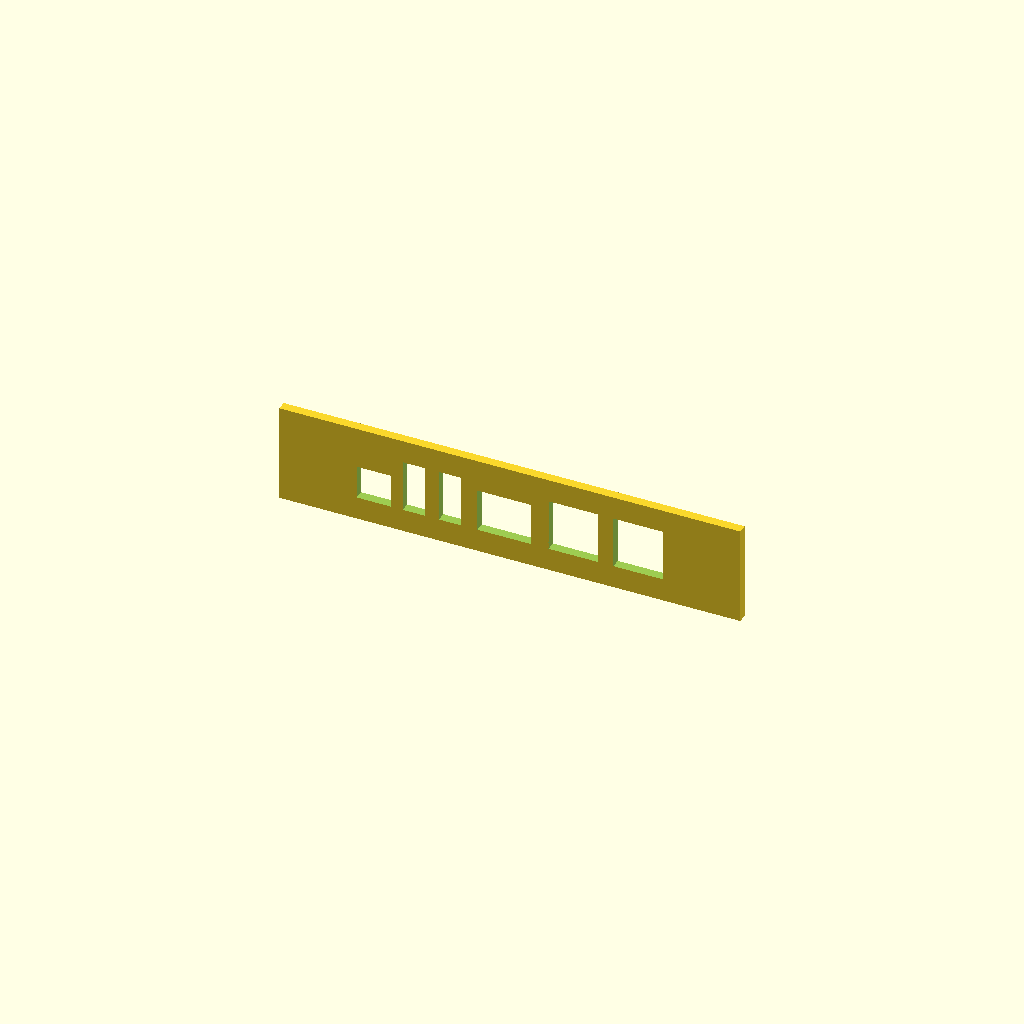
Cell 1: the model at its default parameters.
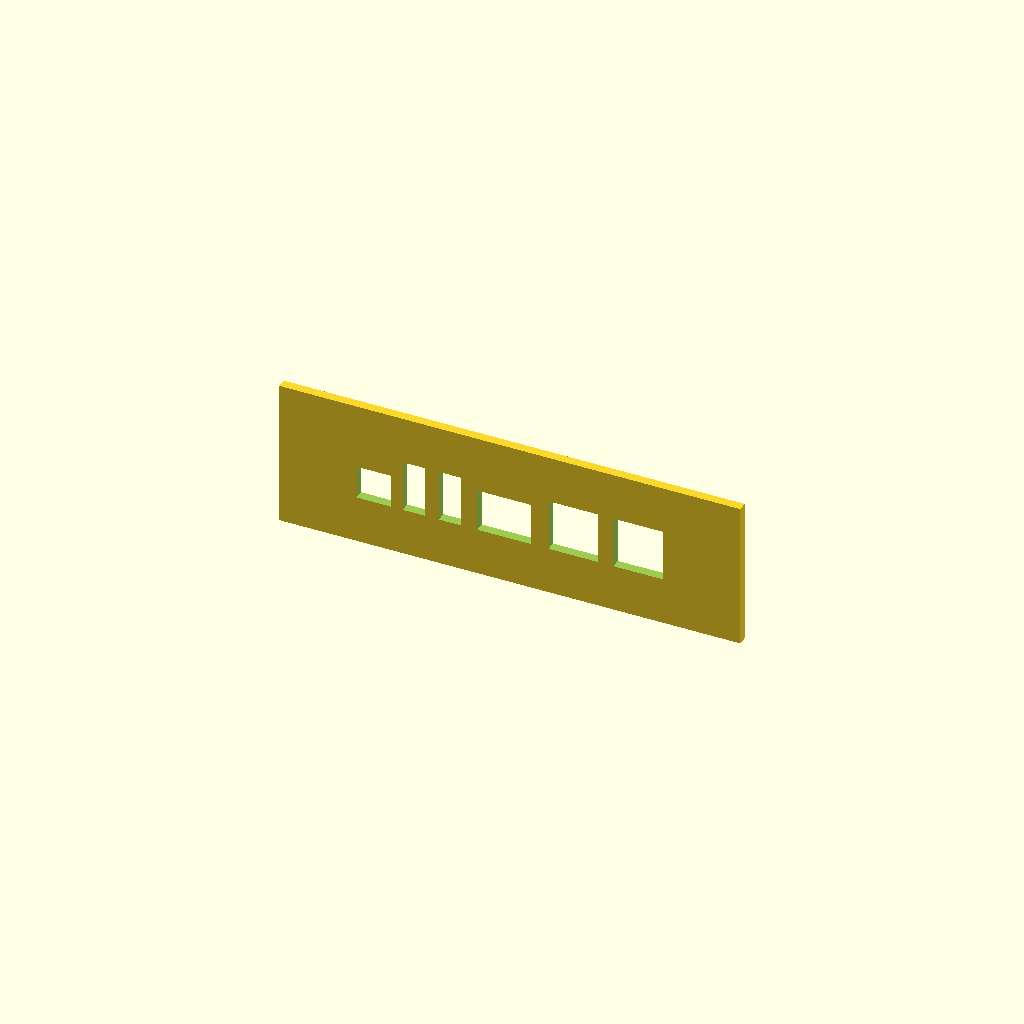
Cell 2 — probeta_margin_z set to 16, the other parameters unchanged.
All cells are drawn from one camera (rotation 55°, 0°, 25°, orthographic, colour scheme Cornfield), so only the parameter changes between them.
OpenSCAD source file openscad/parts/03_panels/probeta_panel_trasero.scad:
//
// ============================================================================
// SteamMachine UM790
// Project Phoenix
//
// Archivo  : probeta_panel_trasero.scad
// Versión  : 1.0
// Fecha    : 2026-08-16
// Autor    : Pep Ventura (asistido por Claude)
//
// PROBETA DE PRUEBA — no es la pieza definitiva. Solo la franja con
// los 6 recortes de conectores (rearIOCut(), reutilizado tal cual del
// panel trasero real — así se garantiza que los recortes son
// EXACTAMENTE los mismos que llevará la pieza definitiva, no una
// aproximación aparte), sobre una placa mucho más pequeña que el
// panel completo (150mm de ancho).
//
// PEDIDO POR EL USUARIO (2026-08-16): "¿Podrías preparar este
// fichero pero para imprimir una prueba? [...] más estrecho y así
// verificamos las medidas en el chasis antes de imprimir el
// definitivo" — tras pasar las medidas reales del CAD de los
// conectores traseros.
//
// CÓMO USARLA: imprime esta pieza tal cual y pruébala contra la
// placa UM790 ya montada en el chasis — con las medidas reales del
// CAD debería alinear directamente con los conectores. Si algo no
// encaja, dímelo con la mayor precisión posible (qué conector, en
// qué dirección y cuánto) antes de dar la pieza definitiva por buena.
//
// ============================================================================

include <../../../00_parametros.scad>;
include <../../reference/components/assembly_positions.scad>;

use <rear_panel.scad>;

$fn = 32;

//=============================================================================
// PLACA DE LA PROBETA — ANCHO COMPLETO (extremo a extremo, igual que
// el panel real) para poder comprobar que el centrado coincide con
// las paredes reales del chasis, no solo las posiciones relativas
// entre conectores. Solo se recorta la ALTURA (mucho más baja que el
// panel completo), para que la pieza siga siendo rápida de imprimir.
//
// PEDIDO POR EL USUARIO (2026-08-16): "mejor que sea de extremo a
// extremo (derecha e izquierda), para verificar que esté bien
// centrado con las salidas reales del UM790" — versión anterior
// (119mm, solo el ancho de los conectores) sustituida por esta.
//
// AJUSTADO (2026-08-16, tras la prueba física): "la probeta del
// panel trasero también debería hacer 149mm de ancho" — mismo
// ajuste que el resto de paneles (rear_panel_width en
// rear_panel.scad), confirmado con la prueba real: encajaba bien
// ajustándolo desde la izquierda (lado USB), con sobrante por la
// derecha (lado DC) — coincide con el mismo 1mm de exceso ya
// corregido en los paneles frontales.
//=============================================================================

probeta_margin_z = 8;   // margen por encima/debajo del conector más alto/bajo

probeta_span_x = rear_panel_width;  // 149mm — mismo ancho que el panel trasero real (rear_panel.scad)
probeta_z_low  = 41.14 - probeta_margin_z;  // suelo del conector DC, con margen
probeta_z_high = 57.14 + probeta_margin_z;  // techo del USB/HDMI, con margen

module probetaPanelTrasero()
{

    difference()
    {

        translate([
            -probeta_span_x/2,
            case_depth/2 - wall_thickness,
            probeta_z_low
        ])

            cube([probeta_span_x, wall_thickness, probeta_z_high-probeta_z_low]);

        rearIOCut();

    }

}

probetaPanelTrasero();
Parameter table extracted from the source (name, type, default, range or options):
probeta_margin_z: number, default 8
